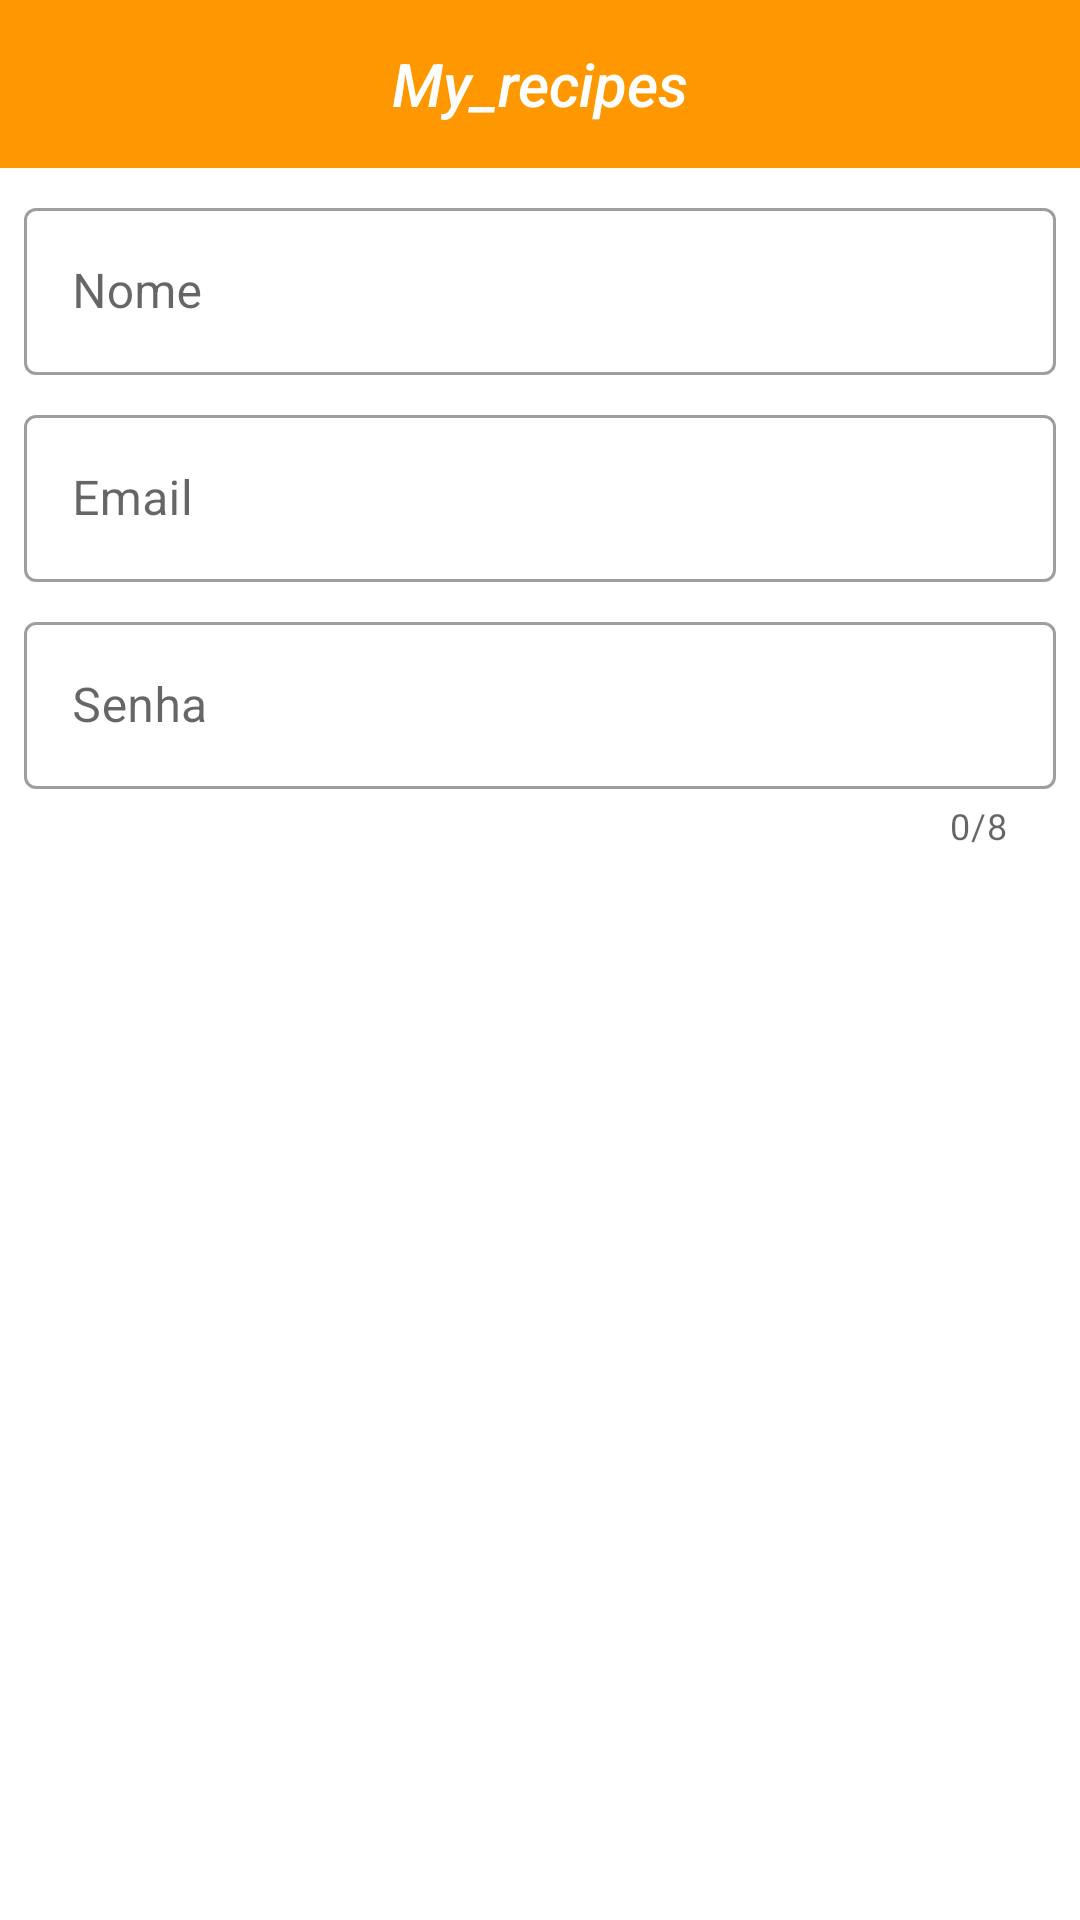

The Android layout XML behind this screen, and the referenced resources:
<!-- AndroidManifest.xml: application theme Theme.MyRecipes -->
<!-- res/layout/activity_user_cadaster.xml -->
<?xml version="1.0" encoding="utf-8"?>
<LinearLayout xmlns:android="http://schemas.android.com/apk/res/android"
    xmlns:app="http://schemas.android.com/apk/res-auto"
    xmlns:tools="http://schemas.android.com/tools"
    android:layout_width="match_parent"
    android:layout_height="match_parent"
    tools:context=".UserCadasterActivity"
    android:orientation="vertical">

    <com.google.android.material.appbar.AppBarLayout
        android:id="@+id/app_bar_layout"
        android:layout_width="match_parent"
        android:layout_height="wrap_content">

        <include layout="@layout/menu_toolbar_layout"
            android:layout_width="match_parent"
            android:layout_height="?attr/actionBarSize" />

    </com.google.android.material.appbar.AppBarLayout>

    <com.google.android.material.textfield.TextInputLayout
        android:id="@+id/txt_layout_name"
        style="@style/Widget.MaterialComponents.TextInputLayout.OutlinedBox"
        android:layout_width="match_parent"
        android:layout_height="wrap_content"
        android:layout_marginTop="8dp"
        android:layout_marginLeft="8dp"
        android:layout_marginRight="8dp"
        android:hint="@string/user_register_name">

        <com.google.android.material.textfield.TextInputEditText
            android:id="@+id/txt_edit_nome"
            android:layout_width="match_parent"
            android:layout_height="wrap_content"
            android:inputType="textCapWords"/>

    </com.google.android.material.textfield.TextInputLayout>

    <com.google.android.material.textfield.TextInputLayout
        android:id="@+id/txt_layout_email"
        style="@style/Widget.MaterialComponents.TextInputLayout.OutlinedBox"
        android:layout_width="match_parent"
        android:layout_height="wrap_content"
        android:layout_marginTop="8dp"
        android:layout_marginLeft="8dp"
        android:layout_marginRight="8dp"
        android:hint="@string/user_register_email">

        <com.google.android.material.textfield.TextInputEditText
            android:id="@+id/txt_edit_email"
            android:layout_width="match_parent"
            android:layout_height="wrap_content"
            android:inputType="textEmailAddress"/>

    </com.google.android.material.textfield.TextInputLayout>

    <com.google.android.material.textfield.TextInputLayout
        android:id="@+id/txt_layout_password"
        style="@style/Widget.MaterialComponents.TextInputLayout.OutlinedBox"
        android:layout_width="match_parent"
        android:layout_height="wrap_content"
        android:layout_marginTop="8dp"
        android:layout_marginLeft="8dp"
        android:layout_marginRight="8dp"
        android:hint="@string/user_register_password"
        app:counterEnabled="true"
        app:counterMaxLength="8">

        <com.google.android.material.textfield.TextInputEditText
            android:id="@+id/txt_edit_password"
            android:layout_width="match_parent"
            android:layout_height="wrap_content"
            android:inputType="textPassword"/>

    </com.google.android.material.textfield.TextInputLayout>

    <Button android:id="@+id/btn_user_register"
        android:layout_width="match_parent"
        android:layout_height="wrap_content"
        android:text="@string/user_register_cadaster"
        android:layout_marginTop="8dp"
        android:layout_marginLeft="8dp"
        android:layout_marginRight="8dp"
        style="@style/Widget.MaterialComponents.Button.UnelevatedButton"/>

</LinearLayout>
<!-- res/layout/menu_toolbar_layout.xml (included above) -->
<?xml version="1.0" encoding="utf-8"?>
<androidx.appcompat.widget.Toolbar xmlns:android="http://schemas.android.com/apk/res/android"
    android:layout_width="match_parent"
    android:layout_height="match_parent"
    android:background="@color/colorPrimary"
    android:id="@+id/toolbar">

    <TextView
        android:id="@+id/toolbar_title"
        android:layout_width="wrap_content"
        android:layout_height="wrap_content"
        android:layout_gravity="center"
        android:textColor="@android:color/white"
        android:text="My_recipes"
        android:textStyle="italic"
        android:textAppearance="@android:style/TextAppearance.DeviceDefault.Widget.ActionBar.Title"/>

</androidx.appcompat.widget.Toolbar>
<!-- resources referenced by this layout -->
<resources>
  <color name="colorPrimary">#FF9800</color>
  <string name="user_register_cadaster">CADASTRAR</string>
  <string name="user_register_email">Email</string>
  <string name="user_register_name">Nome</string>
  <string name="user_register_password">Senha</string>
  <style name="Theme.MyRecipes" parent="Theme.MaterialComponents.Light.NoActionBar">
          
          <item name="colorPrimary">@color/colorPrimary</item>
          <item name="colorPrimaryVariant">@color/black</item>
          
          <item name="colorSecondary">@color/ColorSencondary</item>
          
          <item name="android:statusBarColor" tools:targetApi="l">?attr/colorPrimaryVariant</item>
          
      </style>
  <color name="black">#000000</color>
  <color name="ColorSencondary">#000000</color>
</resources>
